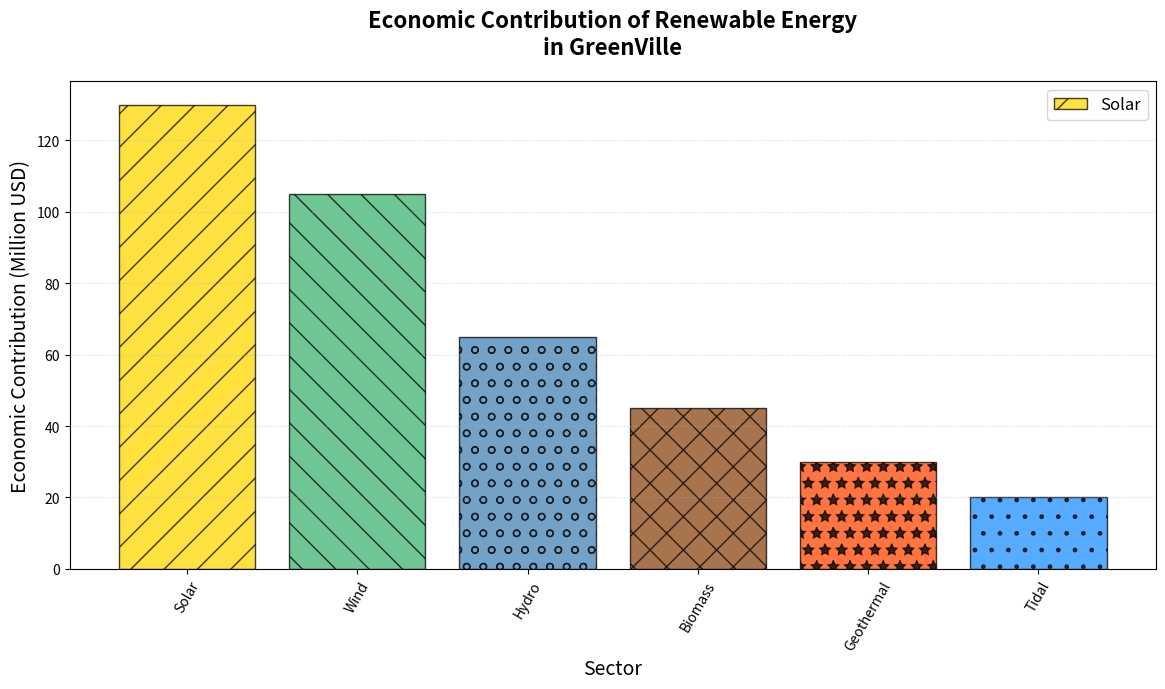

Write the Python code that produced this figure.
import matplotlib.pyplot as plt
import numpy as np

# Extended data for the analysis
categories = ['Solar', 'Wind', 'Hydro', 'Biomass', 'Geothermal', 'Tidal']
contributions = np.array([130, 105, 65, 45, 30, 20])  # Updated contributions including new categories
colors = ['#FFD700', '#3CB371', '#4682B4', '#8B4513', '#FF4500', '#1E90FF']
hatches = ['/', '\\', 'o', 'x', '*', '.']

fig, ax = plt.subplots(figsize=(12, 7))

ax.bar(categories, contributions, color=colors, edgecolor='black', hatch=hatches, alpha=0.75)

ax.set_title("Economic Contribution of Renewable Energy\nin GreenVille", fontsize=16, fontweight='bold', pad=20)
ax.set_xlabel("Sector", fontsize=14)
ax.set_ylabel("Economic Contribution (Million USD)", fontsize=14)

ax.legend(categories, loc='upper right', fontsize=12)

ax.grid(axis='y', linestyle=':', alpha=0.5)

plt.xticks(rotation=60)

plt.tight_layout(rect=[0, 0, 0.98, 1])

plt.show()
